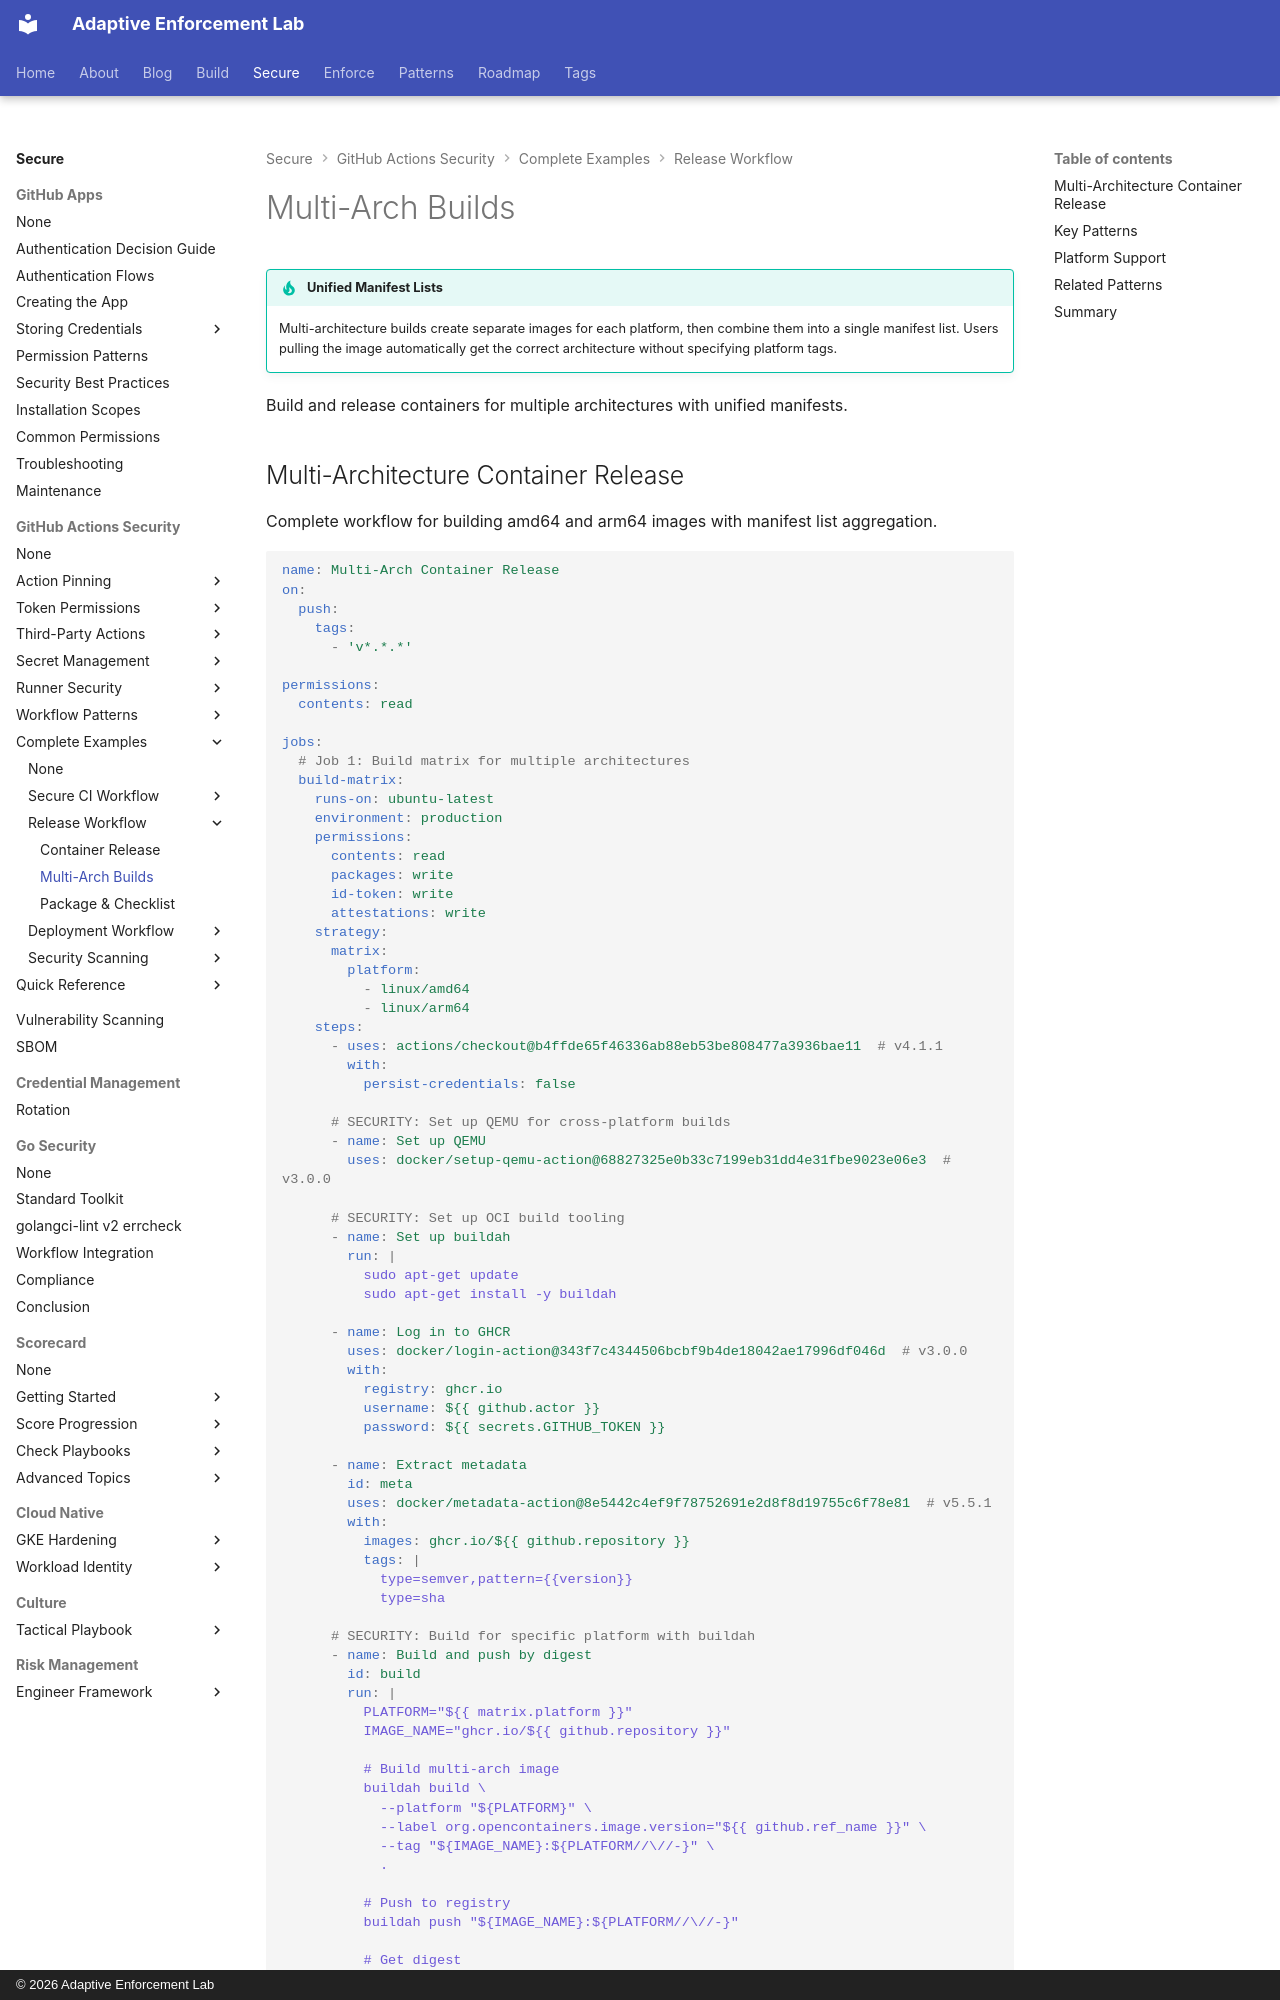

repository: adaptive-enforcement-lab/adaptive-enforcement-lab-com · page: secure/github-actions-security/examples/release-workflow/multi-arch-builds/index.html · generator: mkdocs · copyright: © 2026 Adaptive Enforcement Lab

---
title: Multi-Architecture Container Builds
description: >-
  Build and release multi-architecture container images with unified manifests, platform-specific attestations, and buildah-based OCI tooling for amd64 and arm64
provenance: human
---

!!! tip "Unified Manifest Lists"

    Multi-architecture builds create separate images for each platform, then combine them into a single manifest list. Users pulling the image automatically get the correct architecture without specifying platform tags.

Build and release containers for multiple architectures with unified manifests.
